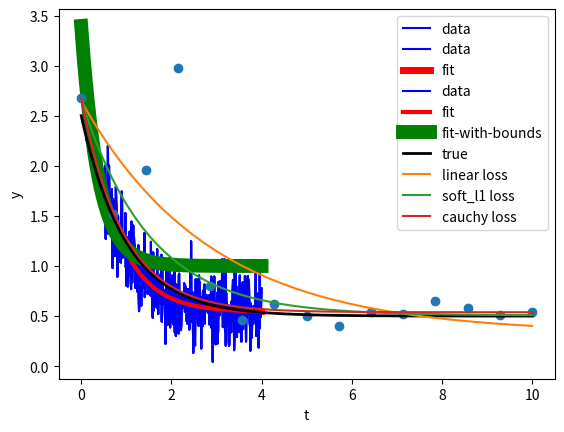

This chart was generated by the following Python code:
%matplotlib inline
import matplotlib.pyplot as plt

import numpy as np

from scipy.optimize import curve_fit

def func(x, a, b, c):
    """
    Fitting function for the data
    """
    return a * np.exp(-b * x) + c

xdata = np.linspace(0, 4, 500)
y = func(xdata, 2.5, 1.3, 0.5)
y_noise = 0.2 * np.random.normal(size=xdata.size)
ydata = y + y_noise
plt.plot(xdata, ydata, 'b-', label='data')
pass

# Fit for the parameters a, b, c of the function func
popt, pcov = curve_fit(func, xdata, ydata)
print ("func(x, a={}, b={}, c={})".format(popt[0], popt[1], popt[2]))

# Now func (x, *popt) will give the y values of the fitted function

plt.plot(xdata, ydata, 'b-', label='data')
plt.plot(xdata, func(xdata, *popt), 'r-', label='fit', linewidth=5)

# Constraints on a, b, c
poptc, pcovc = curve_fit(func, xdata, ydata, bounds=([0.,0.,1.], [3.0, 3.0, 1.5]))
print ("func(x, a={}, b={}, c={})".format(poptc[0], poptc[1], poptc[2]))

plt.plot(xdata, ydata, 'b-', label='data')
plt.plot(xdata, func(xdata, *popt), 'r-', label='fit', linewidth=3)
plt.plot(xdata, func(xdata, *poptc), 'g-', label='fit-with-bounds', linewidth=10)

from scipy.optimize import least_squares

def gen_data(t, a, b, c, noise=0, n_outliers=0, random_state=0):
     y = a + b * np.exp(t * c)

     rnd = np.random.RandomState(random_state)
     error = noise * rnd.randn(t.size)
     outliers = rnd.randint(0, t.size, n_outliers)
     error[outliers] *= 10

     return y + error

a = 0.5
b = 2.0
c = -1
t_min = 0
t_max = 10
n_points = 15

t_train = np.linspace(t_min, t_max, n_points)
y_train = gen_data(t_train, a, b, c, noise=0.1, n_outliers=3)

# Fitting function of three parameters in 2 variables
def fun(x, t, y):
    return x[0] + x[1] * np.exp(x[2] * t) - y

x0 = np.array([1.0, 1.0, 0.0])

# Solve the least squares problem

res_lsq = least_squares(fun, x0, args=(t_train, y_train))

# And the lsq with two different robust loss functions. 
# The parameter f_scale is set to 0.1, meaning that inlier 
# residuals should not significantly exceed 0.1 (the noise level used).

res_soft_l1 = least_squares(fun, x0, loss='soft_l1', f_scale=0.1,
                            args=(t_train, y_train))

res_log = least_squares(fun, x0, loss='cauchy', f_scale=0.1,
                        args=(t_train, y_train))

# Compute dense arrays of these fits to plot

t_test = np.linspace(t_min, t_max, n_points * 10)
y_true = gen_data(t_test, a, b, c)
y_lsq = gen_data(t_test, *res_lsq.x)
y_soft_l1 = gen_data(t_test, *res_soft_l1.x)
y_log = gen_data(t_test, *res_log.x)

plt.plot(t_train, y_train, 'o')
plt.plot(t_test, y_true, 'k', linewidth=2, label='true')
plt.plot(t_test, y_lsq, label='linear loss')
plt.plot(t_test, y_soft_l1, label='soft_l1 loss')
plt.plot(t_test, y_log, label='cauchy loss')
plt.xlabel("t")
plt.ylabel("y")
plt.legend()
plt.show()



